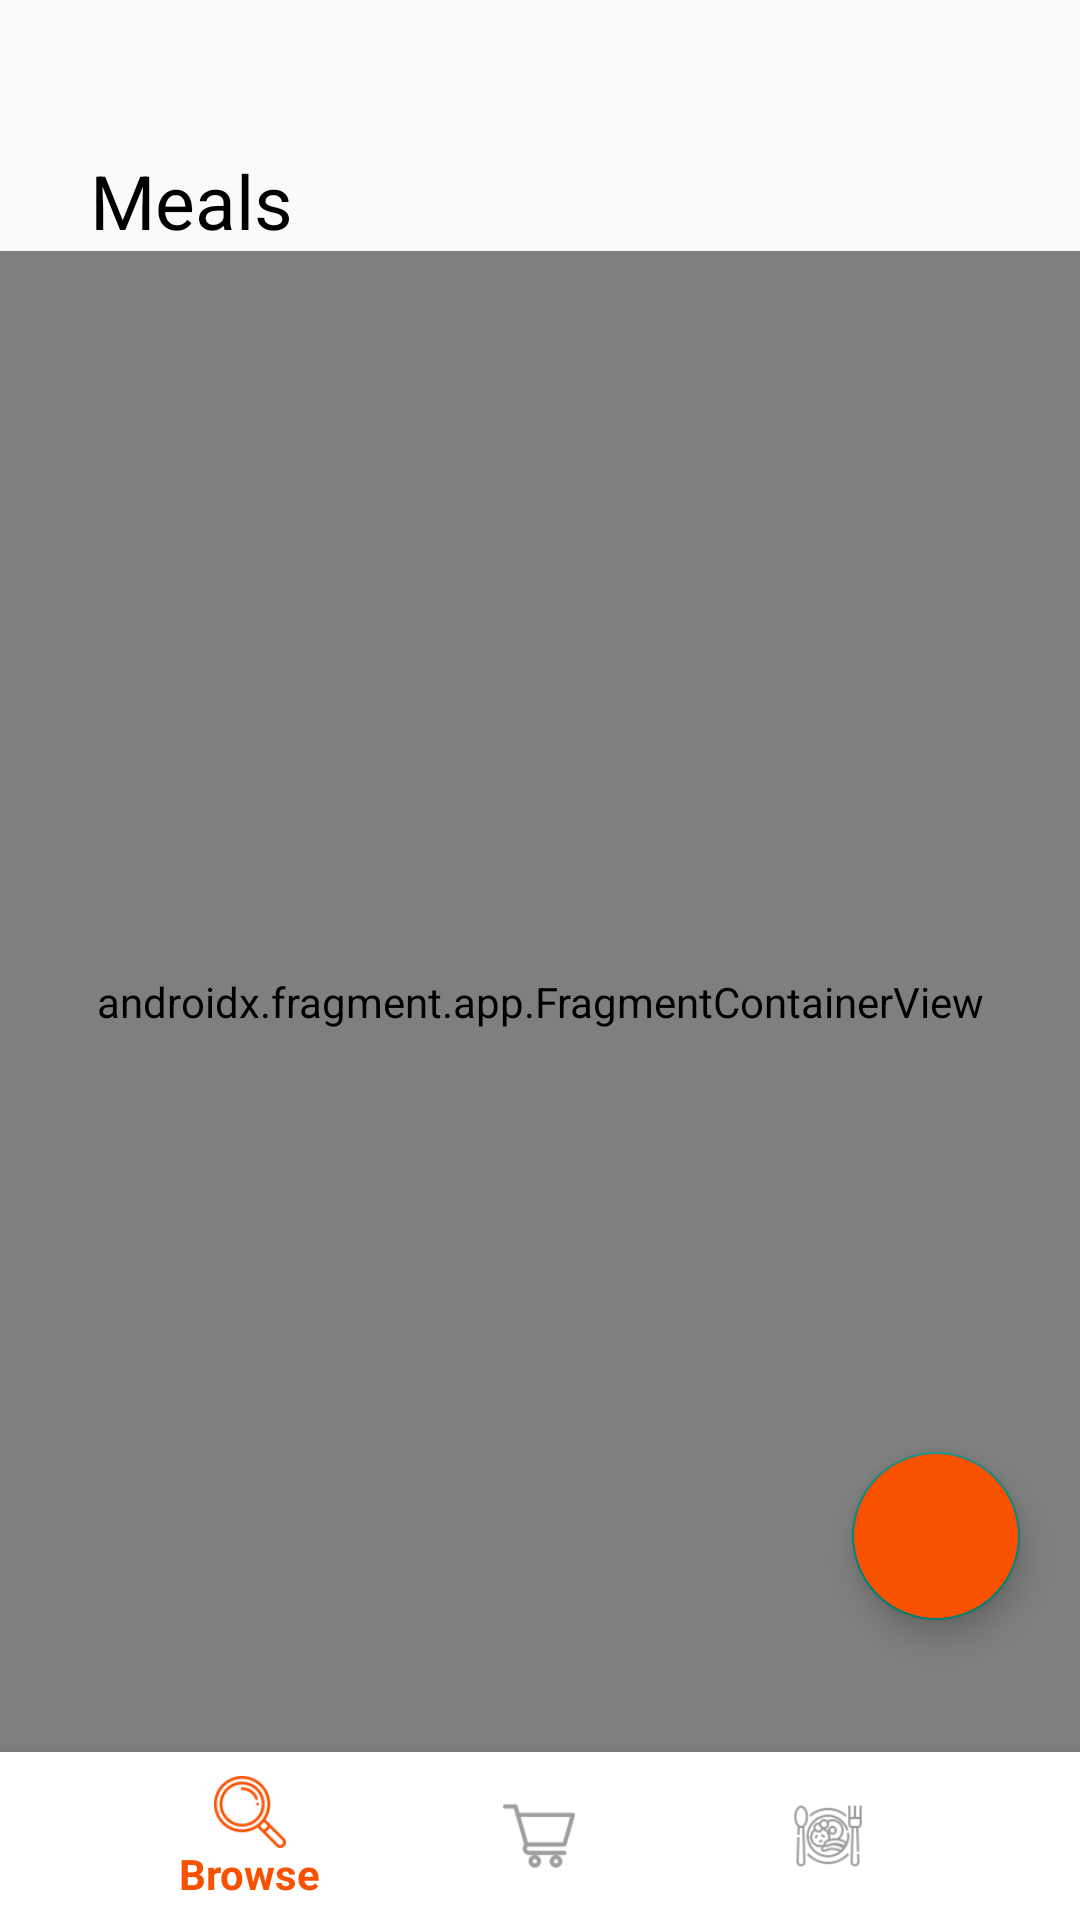

Layout XML and referenced resources for this Android screen:
<!-- AndroidManifest.xml: application theme Theme.FoodApp -->
<!-- res/layout/main_activity.xml -->
<?xml version="1.0" encoding="utf-8"?>
<layout
    xmlns:android="http://schemas.android.com/apk/res/android"
    xmlns:app="http://schemas.android.com/apk/res-auto">

    <data>

    </data>

    <androidx.coordinatorlayout.widget.CoordinatorLayout
        android:layout_width="match_parent"
        android:layout_height="match_parent">
        <androidx.constraintlayout.widget.ConstraintLayout
            android:orientation="vertical"
            android:layout_width="match_parent"
            android:layout_height="match_parent">

            <TextView
                android:id="@+id/main_title"
                android:layout_width="wrap_content"
                android:layout_height="wrap_content"
                android:layout_marginStart="30dp"
                android:layout_marginTop="50dp"
                android:text="@string/meals_title"
                android:textSize="25sp"
                android:textColor="@color/black"
                app:layout_constraintStart_toStartOf="parent"
                app:layout_constraintTop_toTopOf="parent" />

            <androidx.fragment.app.FragmentContainerView
                android:id="@+id/nav_host"
                android:name="androidx.navigation.fragment.NavHostFragment"
                android:layout_width="match_parent"
                android:layout_height="0dp"
                app:layout_constraintBottom_toTopOf="@id/bottomNavBar"
                app:layout_constraintEnd_toEndOf="parent"
                app:layout_constraintStart_toStartOf="parent"
                app:layout_constraintTop_toBottomOf="@+id/main_title"
                app:navGraph="@navigation/nav_graph" />

            <com.google.android.material.bottomnavigation.BottomNavigationView
                android:id="@+id/bottomNavBar"
                android:layout_width="match_parent"
                android:layout_height="wrap_content"
                android:background="@color/white"
                app:menu="@menu/bottom_navigation_menu"
                app:layout_constraintStart_toStartOf="parent"
                app:layout_constraintEnd_toEndOf="parent"
                app:layout_constraintBottom_toBottomOf="parent"
                app:itemIconTint="@drawable/nav_menu_selector"
                app:itemTextColor="@drawable/nav_menu_selector"
                app:labelVisibilityMode="selected"
                />
        </androidx.constraintlayout.widget.ConstraintLayout>

        <com.google.android.material.floatingactionbutton.FloatingActionButton
            android:layout_width="wrap_content"
            android:layout_height="wrap_content"
            android:layout_gravity="end|bottom"
            app:srcCompat = "@drawable/phone_call"
            android:backgroundTint="@color/orange"
            android:layout_marginBottom="100dp"
            android:layout_marginEnd="20dp"
            android:id="@+id/fabSendMassage"
            />

    </androidx.coordinatorlayout.widget.CoordinatorLayout>

</layout>
<!-- resources referenced by this layout -->
<resources>
  <color name="black">#FF000000</color>
  <color name="orange">#F85100</color>
  <color name="white">#FFFFFFFF</color>
  <!-- drawable nav_menu_selector (drawable) -->
  <?xml version="1.0" encoding="utf-8"?>
  <selector xmlns:android="http://schemas.android.com/apk/res/android">
      <item android:state_selected="true" android:color="@color/orange"/>
      <item android:color="@color/lightgrey"/>
  </selector>
  <string name="meals_title">Meals</string>
  <style name="Theme.FoodApp" parent="Theme.MaterialComponents.Light.NoActionBar.Bridge" />
  <color name="lightgrey">#9E9E9E</color>
</resources>
